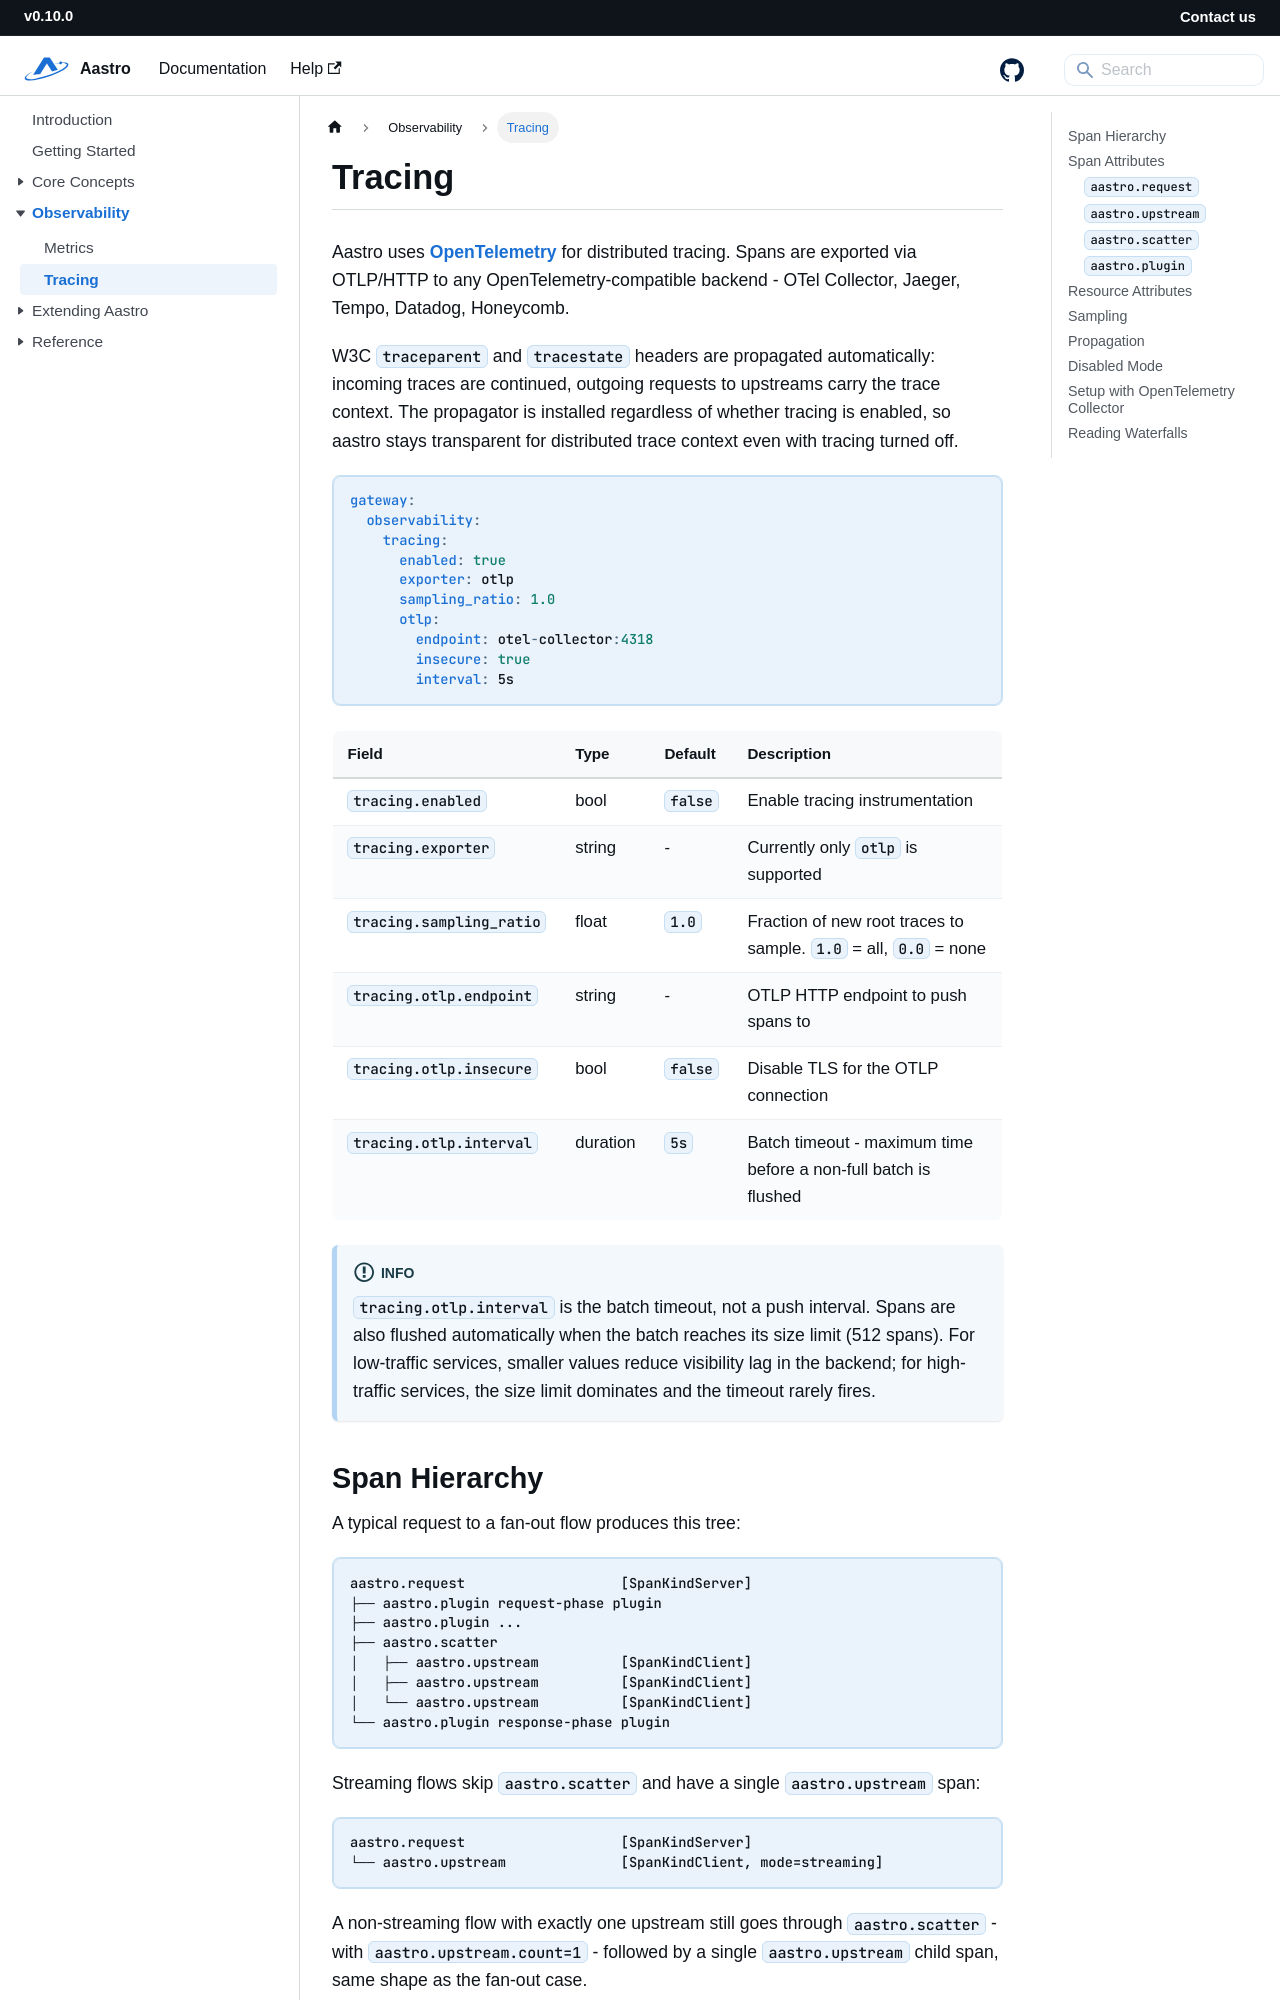

repository: starwalkn/aastro-docs · page: docs/tracing.html · generator: docusaurus

---
id: tracing
title: Tracing
description: Distributed tracing with OpenTelemetry
slug: /tracing
---

# Tracing

Aastro uses [OpenTelemetry](https://opentelemetry.io/) for distributed tracing. Spans are exported via OTLP/HTTP to any
OpenTelemetry-compatible backend - OTel Collector, Jaeger, Tempo, Datadog, Honeycomb.

W3C `traceparent` and `tracestate` headers are propagated automatically: incoming traces are continued, outgoing
requests to upstreams carry the trace context. The propagator is installed regardless of whether tracing is enabled, so
aastro stays transparent for distributed trace context even with tracing turned off.

```yaml
gateway:
  observability:
    tracing:
      enabled: true
      exporter: otlp
      sampling_ratio: 1.0
      otlp:
        endpoint: otel-collector:4318
        insecure: true
        interval: 5s
```

| Field                    | Type     | Default | Description                                                      |
|--------------------------|----------|---------|------------------------------------------------------------------|
| `tracing.enabled`        | bool     | `false` | Enable tracing instrumentation                                   |
| `tracing.exporter`       | string   | -       | Currently only `otlp` is supported                               |
| `tracing.sampling_ratio` | float    | `1.0`   | Fraction of new root traces to sample. `1.0` = all, `0.0` = none |
| `tracing.otlp.endpoint`  | string   | -       | OTLP HTTP endpoint to push spans to                              |
| `tracing.otlp.insecure`  | bool     | `false` | Disable TLS for the OTLP connection                              |
| `tracing.otlp.interval`  | duration | `5s`    | Batch timeout - maximum time before a non-full batch is flushed  |

:::info
`tracing.otlp.interval` is the batch timeout, not a push interval. Spans are also flushed automatically when the batch
reaches its size limit (512 spans). For low-traffic services, smaller values reduce visibility lag in the backend; for
high-traffic services, the size limit dominates and the timeout rarely fires.
:::
